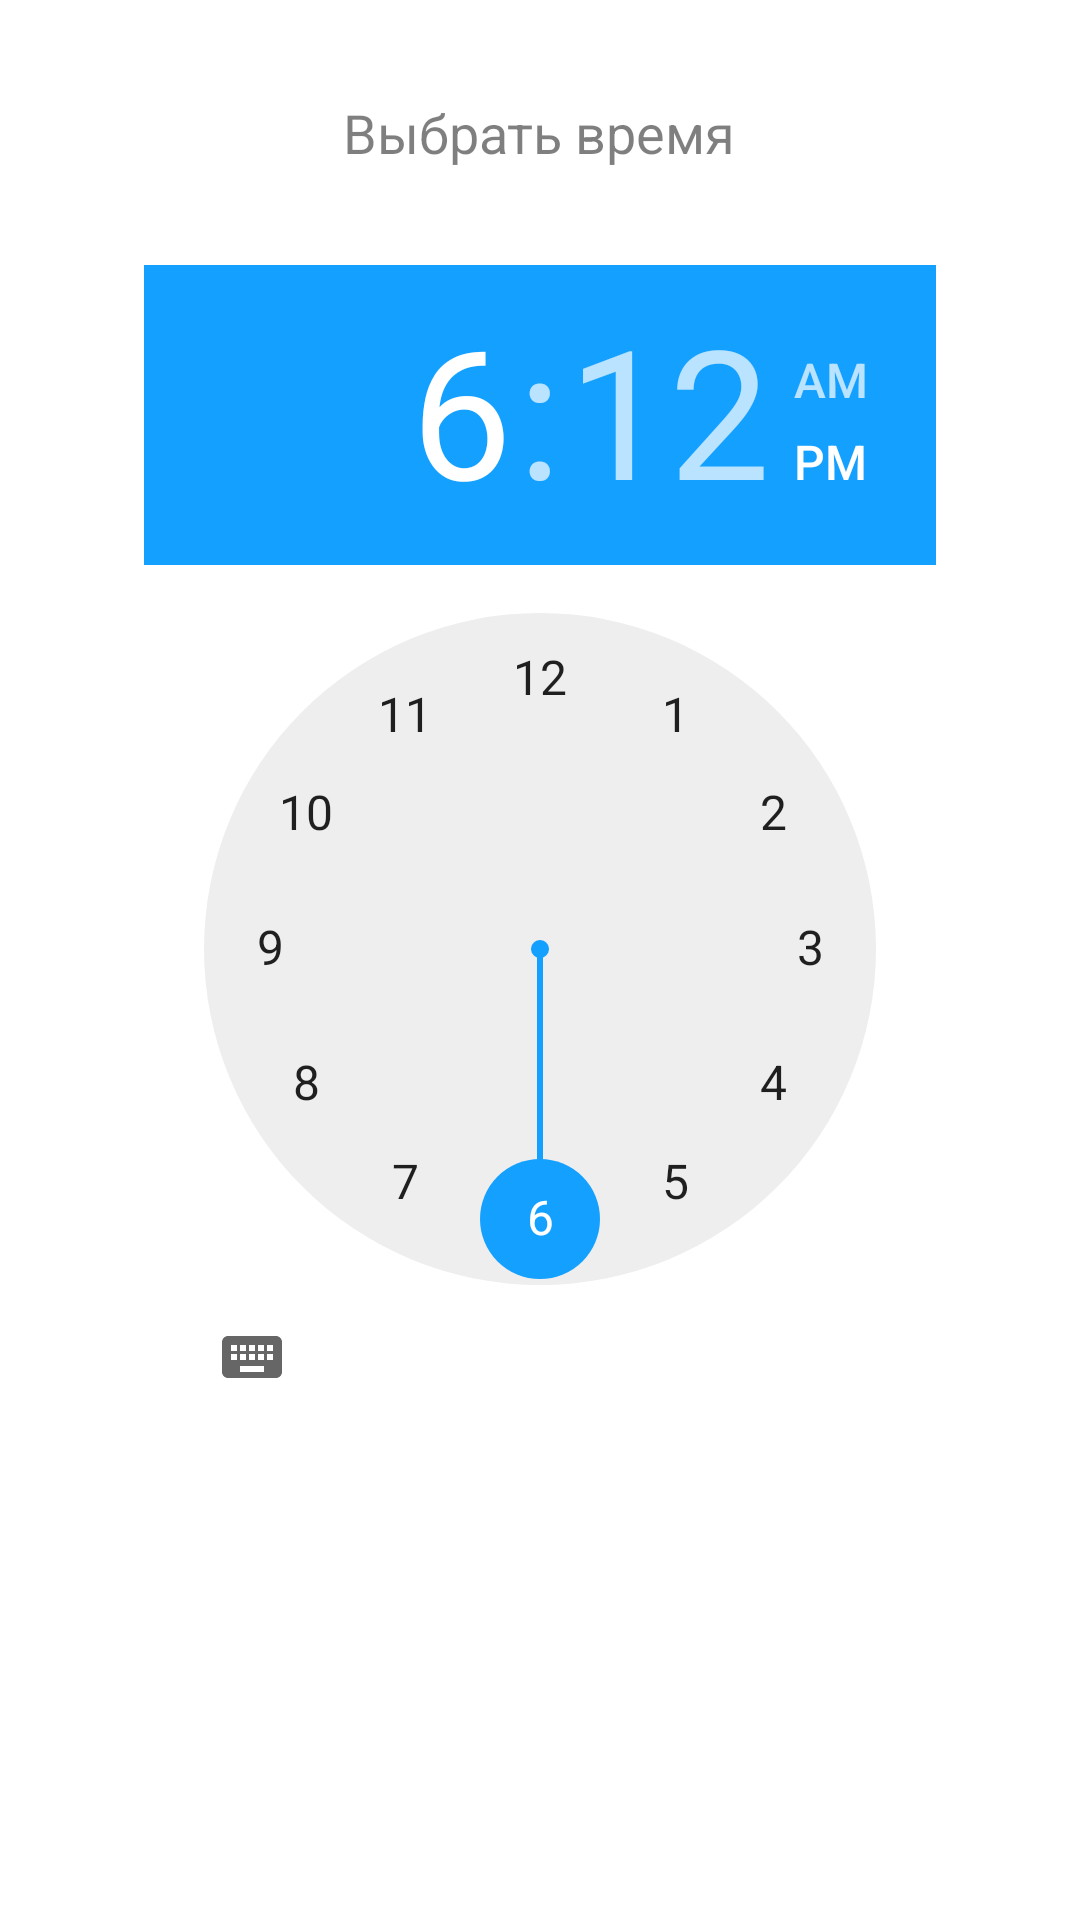

Write the Android layout XML for this screen, with the resource values it uses.
<!-- AndroidManifest.xml: application theme AppTheme -->
<!-- res/layout/dialog_time.xml -->
<?xml version="1.0" encoding="utf-8"?>
<LinearLayout xmlns:android="http://schemas.android.com/apk/res/android"
    android:layout_width="match_parent"
    android:layout_height="wrap_content"
    android:orientation="vertical"
    android:paddingLeft="48dp"
    android:paddingRight="48dp"
    android:background="@color/white">


    <TextView
        android:id="@+id/title"
        android:layout_width="wrap_content"
        android:layout_height="wrap_content"
        android:layout_marginLeft="10dp"
        android:layout_marginTop="32dp"
        android:layout_marginRight="10dp"
        android:layout_marginBottom="32dp"
        android:layout_gravity="center_horizontal"
        android:maxLines="1"
        android:paddingLeft="16dp"
        android:paddingRight="16dp"
        android:text="@string/time_pick"
        android:textColor="@color/text_light"
        android:textSize="18sp" />


    <TimePicker
        android:id="@+id/timePicker"
        android:layout_width="wrap_content"
        android:layout_height="wrap_content" />

    <Button
        android:id="@+id/bt_ok"
        android:layout_width="match_parent"
        android:layout_height="50dp"
        android:layout_marginTop="24dp"
        android:layout_marginBottom="32dp"
        android:background="@drawable/button"
        android:text="@string/save"
        android:textAlignment="center"
        android:textColor="@color/white"
        android:textSize="16sp"
        android:textStyle="bold" />

</LinearLayout>
<!-- resources referenced by this layout -->
<resources>
  <color name="text_light">#80000000</color>
  <color name="white">#ffffff</color>
  <string name="save">сохранить</string>
  <string name="time_pick">Выбрать время</string>
  <style name="AppTheme" parent="Theme.AppCompat.Light.NoActionBar">
          
          <item name="colorPrimary">@color/colorPrimary</item>
          <item name="colorPrimaryDark">@color/colorPrimaryDark</item>
          <item name="colorAccent">@color/colorAccent</item>
      </style>
  <color name="colorPrimary">#003770</color>
  <color name="colorPrimaryDark">#001F44</color>
  <color name="colorAccent">#14A0FF</color>
</resources>
